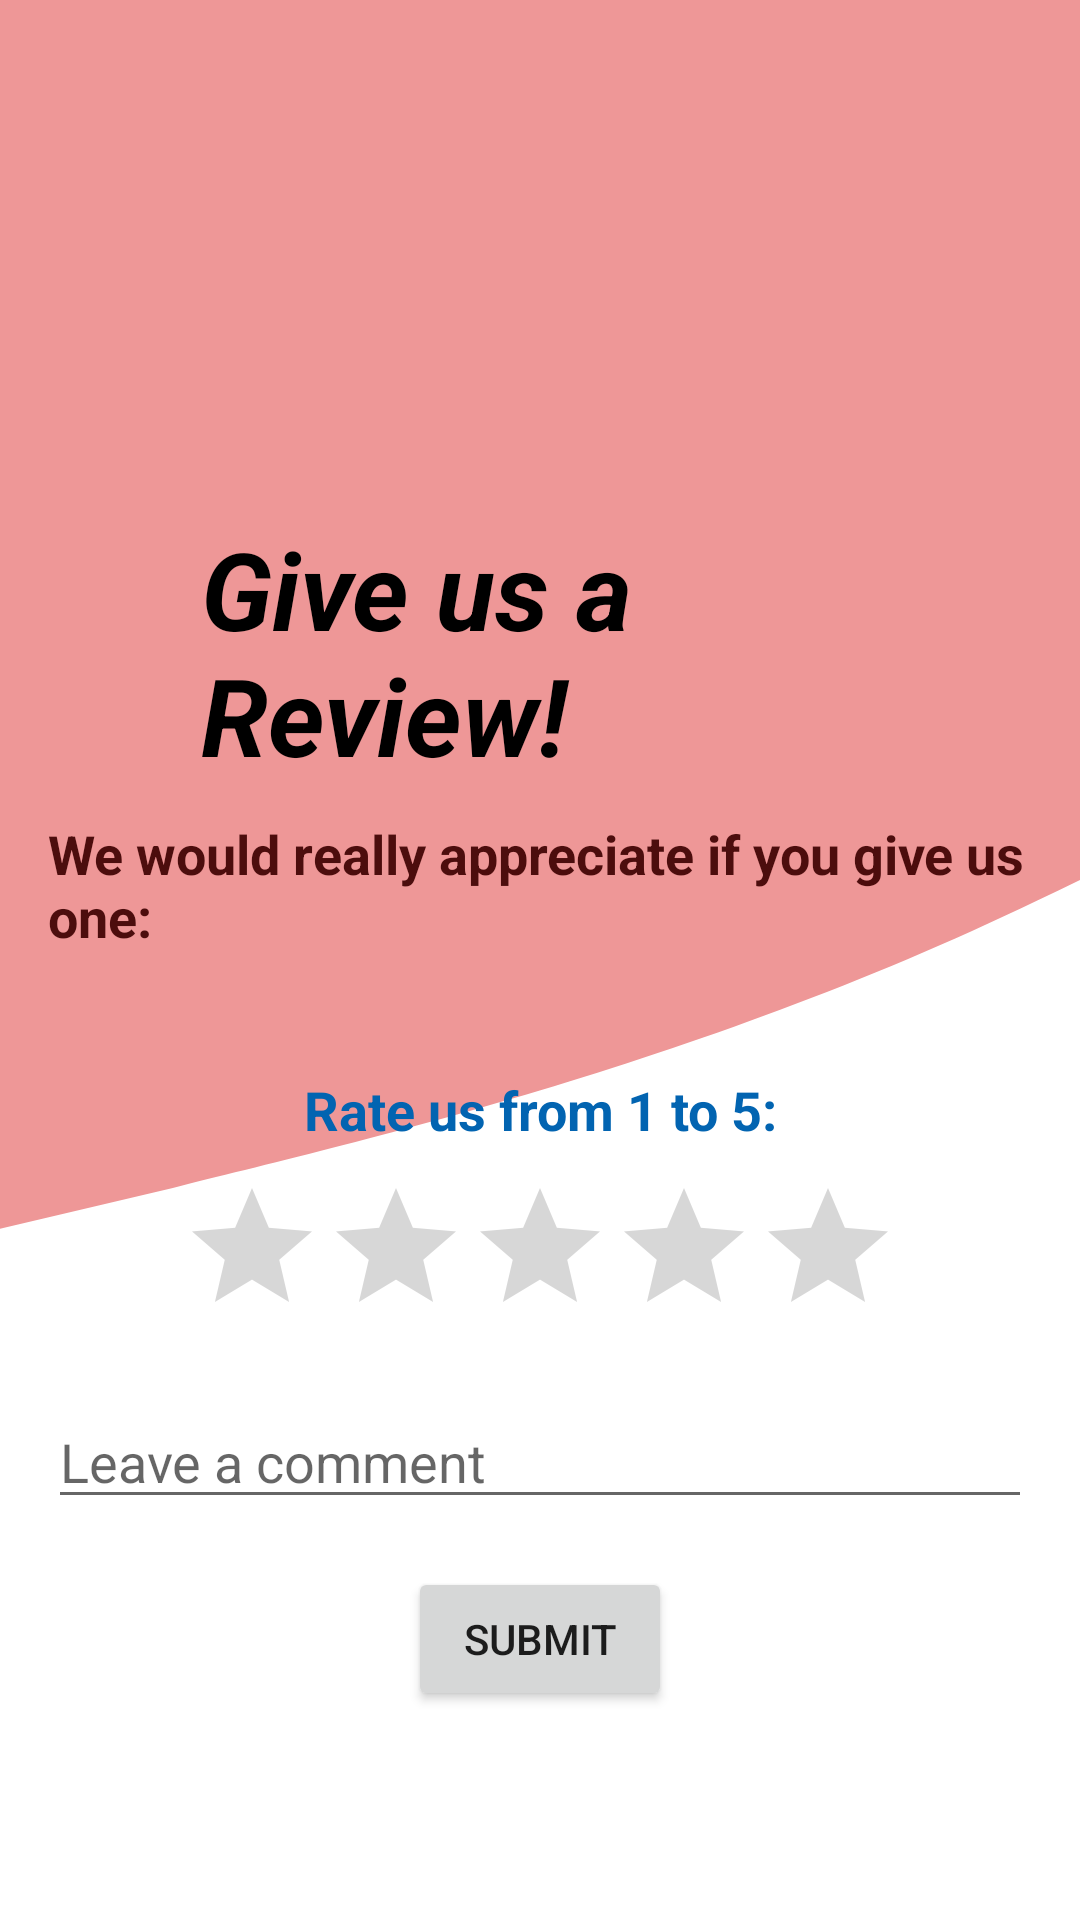

This screen was rendered from an Android layout file. Write that file and the resources it references.
<!-- AndroidManifest.xml: application theme Theme.AISmartDrive -->
<!-- res/layout/activity_review.xml -->
<LinearLayout xmlns:android="http://schemas.android.com/apk/res/android"
    android:layout_width="match_parent"
    android:layout_height="match_parent"
    android:orientation="vertical"
    android:background="@drawable/wave"
    android:padding="16dp">

    <ImageView
        android:id="@+id/imageView"
        android:layout_width="110dp"
        android:layout_height="110dp"
        android:src="@drawable/reviewicon"
        android:layout_gravity="center_horizontal"
        android:contentDescription="Vehicle Photo"
        android:layout_marginBottom="16dp"
        android:layout_marginTop="20dp"/>

    <TextView
        android:id="@+id/title"
        android:layout_width="wrap_content"
        android:layout_height="wrap_content"
        android:layout_marginTop="10dp"
        android:layout_marginHorizontal="51dp"
        android:gravity="center_vertical"
        android:text="Give us a Review!"
        android:textColor="#000000"
        android:textSize="36sp"
        android:textStyle="bold|italic" />

    <TextView
        android:id="@+id/TextView"
        android:layout_width="wrap_content"
        android:layout_height="wrap_content"
        android:text="We would really appreciate if you give us one:"
        android:textColor="#4C0D0D"
        android:layout_marginTop="10dp"
        android:layout_marginBottom="20dp"
        android:textSize="18sp"
        android:textStyle="bold"/>

    <TextView
        android:id="@+id/TextView2"
        android:layout_width="wrap_content"
        android:layout_height="wrap_content"
        android:gravity="center"
        android:layout_gravity="center_horizontal"
        android:text="Rate us from 1 to 5:"
        android:textColor="#0264B1"

        android:layout_marginTop="20dp"
        android:layout_marginBottom="10dp"
        android:textSize="18sp"
        android:textStyle="bold"/>

    <RatingBar
        android:id="@+id/ratingBar"
        android:layout_width="wrap_content"
        android:layout_height="wrap_content"
        android:numStars="5"
        android:rating="0"
        android:stepSize="1"
        android:layout_gravity="center_horizontal"
        android:layout_marginBottom="16dp" />

    <EditText
        android:id="@+id/commentEditText"
        android:layout_width="match_parent"
        android:layout_height="wrap_content"
        android:hint="Leave a comment"
        android:layout_marginBottom="16dp" />

    <Button
        android:id="@+id/submitButton"
        android:layout_width="wrap_content"
        android:layout_height="wrap_content"
        android:text="Submit"
        android:layout_gravity="center" />
</LinearLayout>
<!-- resources referenced by this layout -->
<resources>
  <!-- drawable wave (drawable) -->
  <vector xmlns:android="http://schemas.android.com/apk/res/android"
      android:width="1440dp"
      android:height="320dp"
      android:viewportWidth="500"
      android:viewportHeight="250">
    <path
        android:pathData="M0,160L80,154.7C160,149,320,139,480,117.3C640,96,800,64,960,53.3C1120,43,1280,53,1360,58.7L1440,64L1440,0L1360,0C1280,0,1120,0,960,0C800,0,640,0,480,0C320,0,160,0,80,0L0,0Z"
        android:fillColor="#EE9797"/>
  </vector>
  <style name="Theme.AISmartDrive" parent="Theme.MaterialComponents.DayNight.DarkActionBar">
          
          <item name="colorPrimary">@color/purple_500</item>
          <item name="colorPrimaryVariant">@color/purple_700</item>
          <item name="colorOnPrimary">@color/white</item>
          
          <item name="colorSecondary">@color/teal_200</item>
          <item name="colorSecondaryVariant">@color/teal_700</item>
          <item name="colorOnSecondary">@color/black</item>
          
          <item name="android:statusBarColor">?attr/colorPrimaryVariant</item>
          
      </style>
  <color name="purple_500">#FF6200EE</color>
  <color name="purple_700">#FF3700B3</color>
  <color name="white">#FFFFFFFF</color>
  <color name="teal_200">#FF03DAC5</color>
  <color name="teal_700">#FF018786</color>
  <color name="black">#FF000000</color>
</resources>
